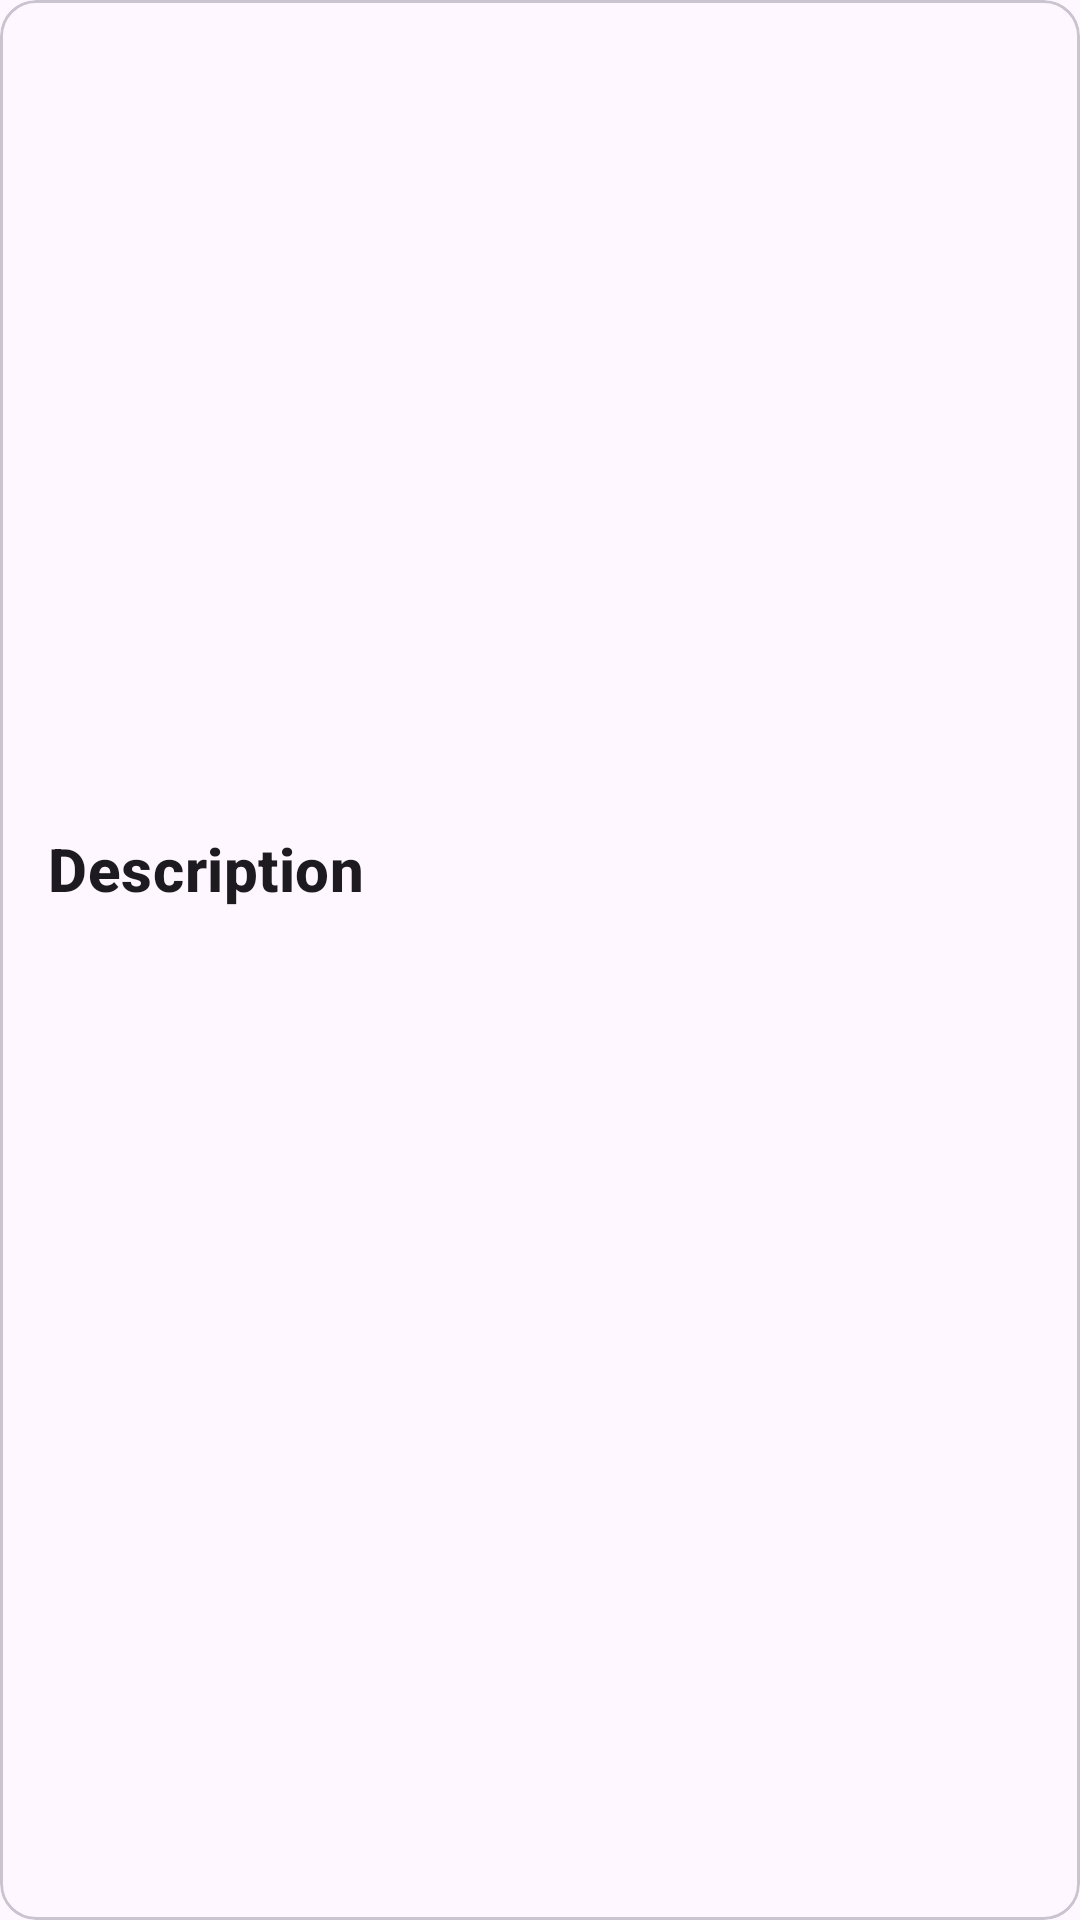

Here is an Android app screen rendered from its layout file. Give the layout XML and the strings, colors and styles it references.
<!-- AndroidManifest.xml: application theme Theme.EventDicoding -->
<!-- res/layout/event_card.xml -->
<?xml version="1.0" encoding="utf-8"?>
<com.google.android.material.card.MaterialCardView xmlns:android="http://schemas.android.com/apk/res/android"
    xmlns:app="http://schemas.android.com/apk/res-auto"
    xmlns:card_view="http://schemas.android.com/apk/res-auto"
    xmlns:tools="http://schemas.android.com/tools"
    android:id="@+id/card_view"
    android:layout_width="match_parent"
    android:layout_height="wrap_content"
    android:layout_gravity="center"
    android:layout_margin="8dp"
    android:layout_marginStart="8dp"
    android:layout_marginTop="4dp"
    android:layout_marginEnd="8dp"
    android:layout_marginBottom="4dp"
    card_view:cardCornerRadius="12dp">

    <LinearLayout
        android:layout_width="match_parent"
        android:layout_height="wrap_content"
        android:orientation="vertical">

        <ImageView
            android:id="@+id/card_image"
            android:layout_width="match_parent"
            android:layout_height="260dp"
            android:scaleType="fitXY"
            tools:src="@tools:sample/avatars"/>

        <androidx.constraintlayout.widget.ConstraintLayout
            android:layout_width="match_parent"
            android:layout_height="wrap_content"
            android:orientation="vertical"
            android:padding="16dp">

            
            <TextView
                android:id="@+id/card_description"
                android:layout_width="match_parent"
                android:layout_height="wrap_content"
                android:text="@string/card_description"
                android:textAppearance="?attr/textAppearanceTitleMedium"
                android:textSize="20sp"
                android:textStyle="bold"
                app:layout_constraintBottom_toBottomOf="parent"
                app:layout_constraintStart_toStartOf="parent"
                app:layout_constraintTop_toTopOf="parent" />


        </androidx.constraintlayout.widget.ConstraintLayout>
    </LinearLayout>
</com.google.android.material.card.MaterialCardView>
<!-- resources referenced by this layout -->
<resources>
  <string name="card_description">Description</string>
  <style name="Theme.EventDicoding" parent="Theme.Material3.DayNight">
          
          <item name="colorPrimary">@color/purple_500</item>
          <item name="colorPrimaryVariant">@color/purple_700</item>
          <item name="colorOnPrimary">@color/white</item>
          
          <item name="colorSecondary">@color/teal_200</item>
          <item name="colorSecondaryVariant">@color/teal_700</item>
          <item name="colorOnSecondary">@color/black</item>
          
          <item name="android:statusBarColor">?attr/colorPrimaryVariant</item>
          
      </style>
  <!-- not gathered from this repository: default colours our renderer supplied (Android Studio template values) -->
  <color name="purple_500">#FF6200EE</color>
  <color name="purple_700">#FF3700B3</color>
  <color name="teal_200">#FF03DAC5</color>
  <color name="teal_700">#FF018786</color>
  <color name="black">#FF000000</color>
  <color name="white">#FFFFFFFF</color>
</resources>
